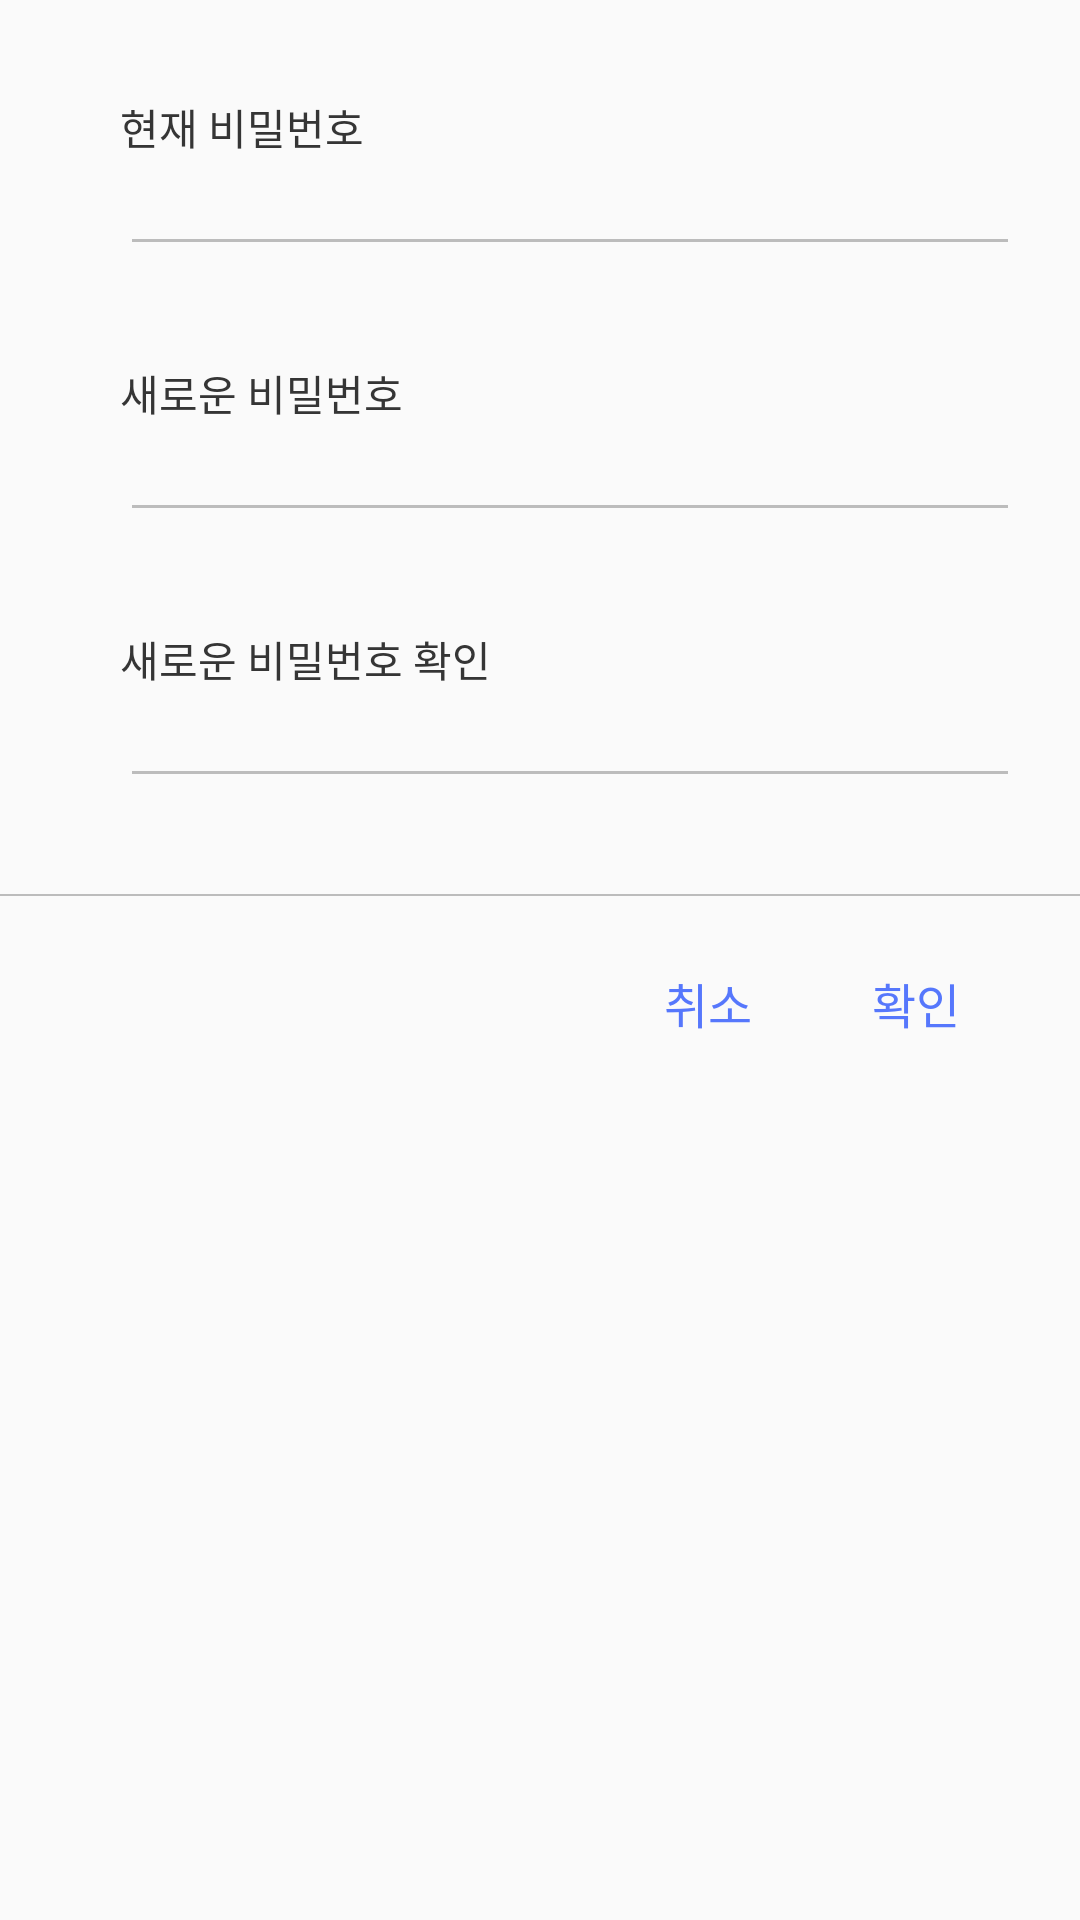

Reconstruct the res/layout file that produces this screen, plus the resources it refers to.
<!-- AndroidManifest.xml: application theme AppTheme -->
<!-- res/layout/fragment_change_password_dialog.xml -->
<LinearLayout xmlns:android="http://schemas.android.com/apk/res/android"
    xmlns:tools="http://schemas.android.com/tools"
    android:layout_width="match_parent"
    android:layout_height="match_parent"
    android:orientation="vertical"
    tools:context="com.mu.compet.ChangePasswordDialogFragment">

    <TextView
        android:layout_width="wrap_content"
        android:layout_height="wrap_content"
        android:layout_gravity="start"
        android:layout_marginLeft="@dimen/login_margin_left"
        android:layout_marginTop="32dp"
        android:text="@string/edit_old_password"
        android:textColor="@color/textBlack" />

    <EditText
        android:id="@+id/edit_old_password"
        android:layout_width="300dp"
        android:layout_height="wrap_content"
        android:layout_marginLeft="@dimen/login_margin_left"
        android:layout_marginRight="@dimen/login_margin_left"
        android:ems="10"
        android:inputType="textPassword"
        android:theme="@style/TextLabel" />

    <TextView
        android:layout_width="wrap_content"
        android:layout_height="wrap_content"
        android:layout_gravity="start"
        android:layout_marginLeft="@dimen/login_margin_left"
        android:layout_marginTop="32dp"
        android:text="@string/edit_new_password"
        android:textColor="@color/textBlack" />

    <EditText
        android:id="@+id/edit_new_password"
        android:layout_width="300dp"
        android:layout_height="wrap_content"
        android:layout_marginLeft="@dimen/login_margin_left"
        android:layout_marginRight="@dimen/login_margin_left"
        android:ems="10"
        android:inputType="textPassword"
        android:theme="@style/TextLabel" />

    <TextView
        android:layout_width="wrap_content"
        android:layout_height="wrap_content"
        android:layout_gravity="start"
        android:layout_marginLeft="@dimen/login_margin_left"
        android:layout_marginTop="32dp"
        android:text="@string/edit_new_password_check"
        android:textColor="@color/textBlack" />

    <EditText
        android:id="@+id/edit_new_password_check"
        android:layout_width="300dp"
        android:layout_height="wrap_content"
        android:layout_marginLeft="@dimen/login_margin_left"
        android:layout_marginRight="@dimen/login_margin_left"
        android:ems="10"
        android:inputType="textPassword"
        android:theme="@style/TextLabel" />

    <View
        android:layout_width="match_parent"
        android:layout_height="0.5dp"
        android:layout_marginTop="32dp"
        android:background="@color/gray" />

    <LinearLayout
        android:layout_width="match_parent"
        android:layout_height="wrap_content"
        android:orientation="horizontal"
        android:gravity="right"
        android:layout_marginTop="24dp"
        android:layout_marginBottom="24dp"
        android:layout_marginRight="40dp">

        <TextView
            android:id="@+id/text_cancel"
            android:layout_width="wrap_content"
            android:layout_height="wrap_content"
            android:textSize="16sp"
            android:layout_marginRight="40dp"
            android:textColor="@color/mainRedColor"
            android:text="취소"/>

        <TextView
            android:id="@+id/text_complete"
            android:layout_width="wrap_content"
            android:layout_height="wrap_content"
            android:textSize="16sp"
            android:text="확인"
            android:textColor="@color/mainRedColor"/>


    </LinearLayout>
</LinearLayout>
<!-- resources referenced by this layout -->
<resources>
  <color name="gray">#BCBCBC</color>
  <color name="mainRedColor">#5677FC</color>
  <color name="textBlack">#353535</color>
  <dimen name="login_margin_left">40dp</dimen>
  <string name="edit_new_password">새로운 비밀번호</string>
  <string name="edit_new_password_check">새로운 비밀번호 확인</string>
  <string name="edit_old_password">현재 비밀번호</string>
  <style name="TextLabel" parent="TextAppearance.AppCompat">
          
          <item name="android:textColorHint">@color/gray</item>
          <item name="android:textColor">@color/textBlack</item>
          <item name="android:textSize">14sp</item>
          <item name="android:textColorHighlight">@color/gray</item>
          <item name="android:textColorLink">@color/textBlack</item>
          
          <item name="colorAccent">@color/gray</item>
          <item name="colorControlNormal">@color/gray</item>
          <item name="colorControlActivated">@color/gray</item>
      </style>
  <style name="AppTheme" parent="Theme.AppCompat.Light.NoActionBar">
          
          <item name="colorPrimary">@color/mainRedColor</item>
          <item name="colorPrimaryDark">@android:color/black</item>
          <item name="colorAccent">@color/mainRedColor</item>
      </style>
</resources>
